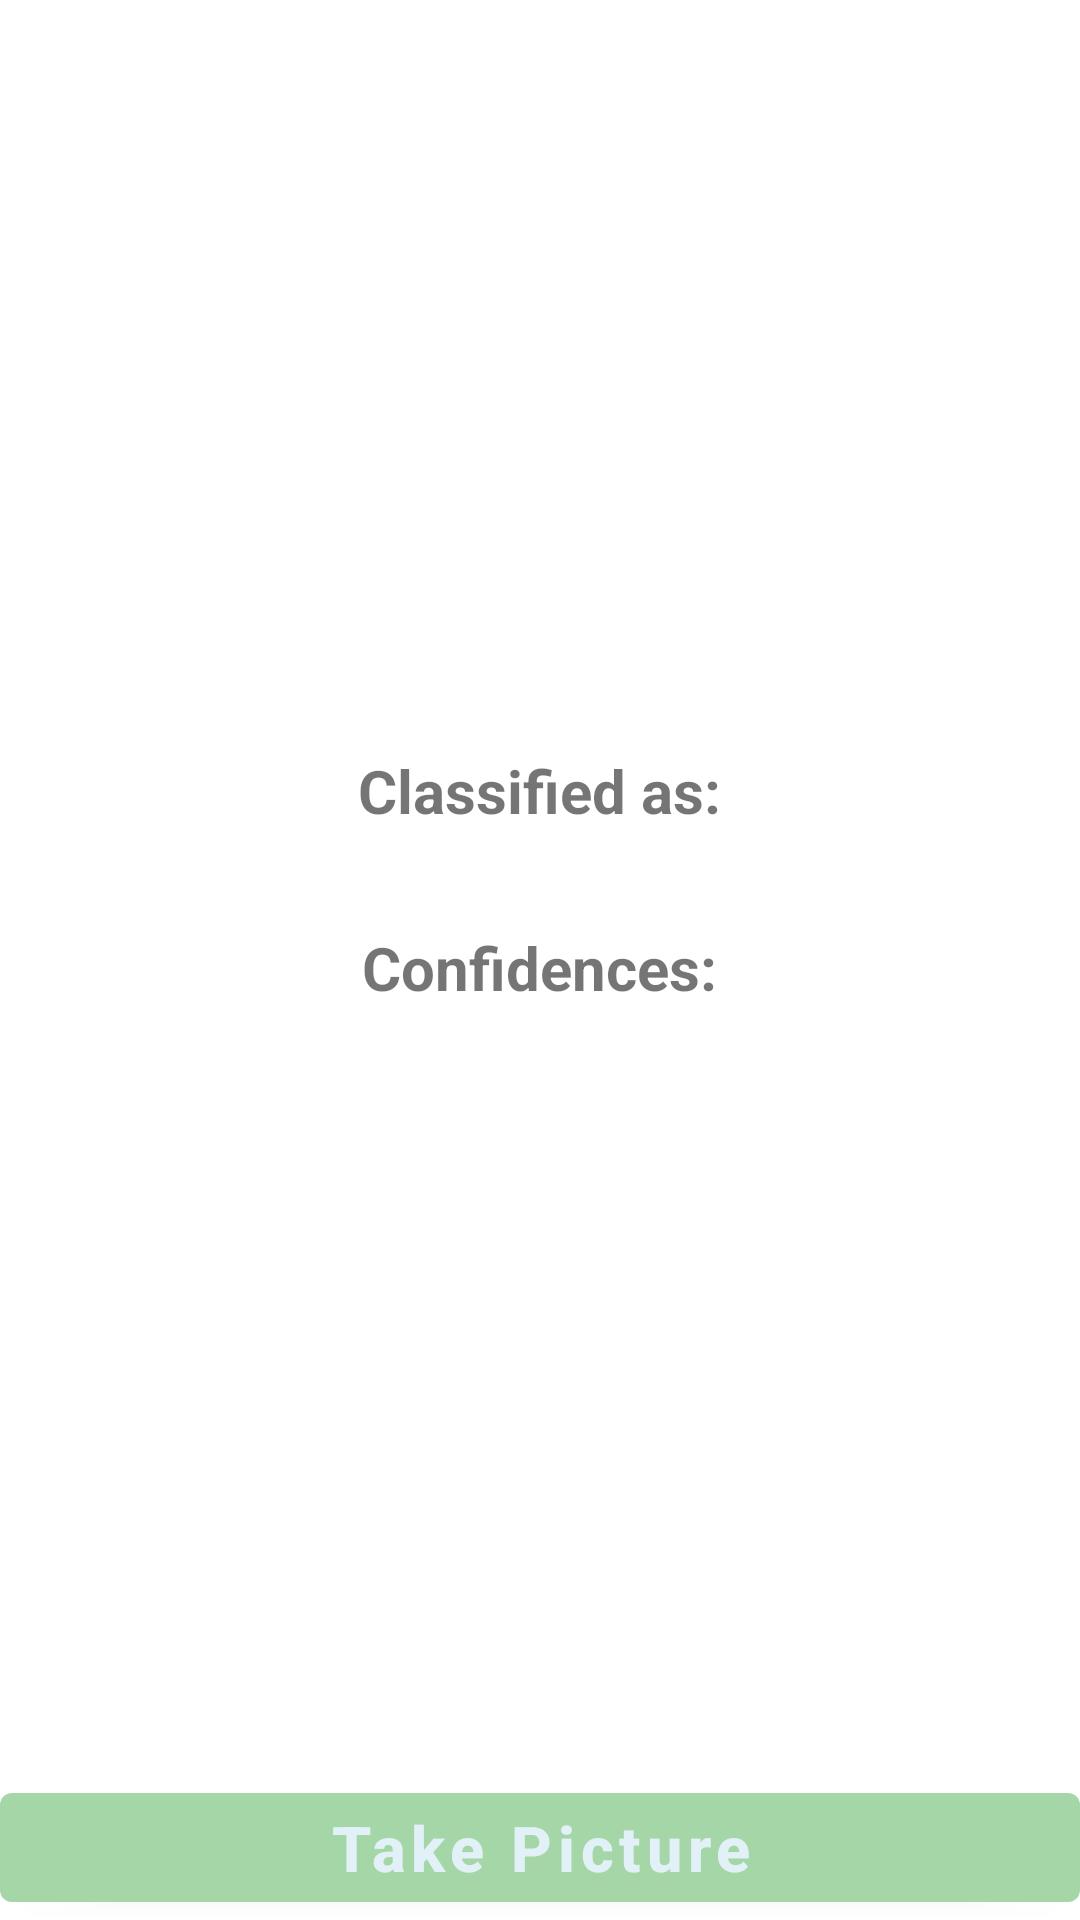

The Android layout XML behind this screen, and the referenced resources:
<!-- AndroidManifest.xml: application theme Theme.Mgr -->
<!-- res/layout/fragment_recognizer.xml -->
<?xml version="1.0" encoding="utf-8"?>
<RelativeLayout xmlns:android="http://schemas.android.com/apk/res/android"
    xmlns:app="http://schemas.android.com/apk/res-auto"
    xmlns:tools="http://schemas.android.com/tools"
    android:layout_width="match_parent"
    android:layout_height="match_parent"
    tools:context=".MainActivity">

    <com.google.android.material.button.MaterialButton
        android:id="@+id/button"
        android:layout_width="match_parent"
        android:layout_height="wrap_content"
        android:layout_alignParentBottom="true"
        android:layout_centerInParent="true"
        android:text="Take Picture"
        android:textAllCaps="false"
        android:textSize="21sp"
        android:textStyle="bold" />

    <ImageView
        android:id="@+id/imageView"
        android:layout_width="230sp"
        android:layout_height="230sp"
        android:layout_centerHorizontal="true"
        android:layout_marginTop="10sp" />
    <TextView
        android:layout_width="wrap_content"
        android:layout_height="wrap_content"
        android:layout_centerHorizontal="true"
        android:text="Classified as:"
        android:textStyle="bold"
        android:textSize="20sp"
        android:id="@+id/classified"
        android:layout_below="@+id/imageView"
        android:layout_marginTop="10sp"
        />
    <TextView
        android:layout_width="wrap_content"
        android:layout_height="wrap_content"
        android:layout_centerHorizontal="true"
        android:text=""
        android:textColor="#000"
        android:textStyle="bold"
        android:textSize="20sp"
        android:id="@+id/result"
        android:layout_below="@+id/classified"
        />

    <TextView
        android:id="@+id/confidencesText"
        android:layout_width="wrap_content"
        android:layout_height="wrap_content"
        android:layout_below="@+id/result"
        android:layout_centerHorizontal="true"
        android:layout_marginTop="5sp"
        android:text="Confidences:"
        android:textSize="20sp"
        android:textStyle="bold" />
    <TextView
        android:layout_width="wrap_content"
        android:layout_height="wrap_content"
        android:layout_centerHorizontal="true"
        android:text=""
        android:textColor="#000"
        android:textSize="19sp"
        android:id="@+id/confidence"
        android:layout_below="@+id/confidencesText"
        />

</RelativeLayout>
<!-- resources referenced by this layout -->
<resources>
  <style name="Theme.Mgr" parent="Theme.MaterialComponents.DayNight.NoActionBar">
          
          <item name="colorPrimary">@color/primaryColor</item>
          <item name="colorPrimaryVariant">@color/primaryDarkColor</item>
          <item name="colorOnPrimary">@color/secondaryLightColor</item>
          
          <item name="colorSecondary">@color/secondaryTextColor</item>
          <item name="colorSecondaryVariant">@color/secondaryDarkColor</item>
          <item name="colorOnSecondary">@color/primaryTextColor</item>
          
          <item name="android:statusBarColor" tools:targetApi="l">?attr/colorPrimaryVariant</item>
          
      </style>
  <color name="primaryColor">#a5d6a7</color>
  <color name="primaryDarkColor">#2A740E</color>
  <color name="secondaryLightColor">#e2f1f8</color>
  <color name="secondaryTextColor">#000000</color>
  <color name="secondaryDarkColor">#808e95</color>
  <color name="primaryTextColor">#000000</color>
</resources>
